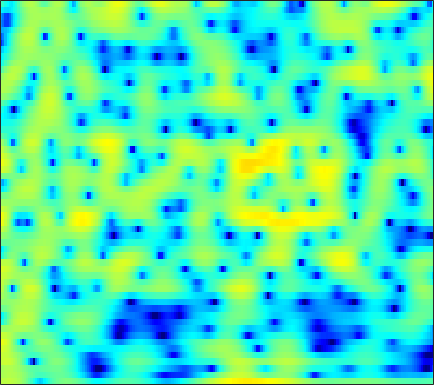

Values plotted in this chart, from the file beside it:
2.8063, 3.0123, 3.1934, 3.2724, 3.2602, 3.1424, 2.9058, 2.6471, 2.1872, 1.5858, 0.82288, 0.13391, -0.96468, -2.2986, -3.4812, -5.2925, -7.3007, -8.7163, -9.7296, -9.0684, -7.4293, -6.1273, -4.5756, -3.3122
2.05, 2.277, 2.493, 2.606, 2.62, 2.546, 2.368, 2.167, 1.806, 1.344, 0.7897, 0.3202, -0.3631, -1.088, -1.633, -2.311, -2.868, -3.16, -3.341, -3.286, -3.041, -2.781, -2.397, -2.029
1.811, 2.128, 2.407, 2.528, 2.52, 2.383, 2.111, 1.826, 1.348, 0.7724, 0.1331, -0.3627, -1.009, -1.587, -1.94, -2.271, -2.424, -2.425, -2.302, -2.073, -1.791, -1.57, -1.294, -1.076
3.627, 3.826, 3.931, 3.852, 3.668, 3.25, 2.626, 2.012, 0.9682, -0.3729, -2.103, -3.741, -6.627, -10.99, -16.66, -26.79, -13.73, -9.758, -6.487, -4.325, -2.793, -1.931, -1.067, -0.4731
3.663, 3.665, 3.538, 3.267, 2.971, 2.462, 1.837, 1.298, 0.5042, -0.3539, -1.242, -1.897, -2.704, -3.348, -3.66, -3.797, -3.615, -3.315, -2.788, -2.226, -1.71, -1.381, -1.045, -0.8466
4.588, 4.351, 3.879, 3.227, 2.62, 1.665, 0.5751, -0.2952, -1.433, -2.407, -3.04, -3.235, -3.149, -2.786, -2.416, -1.89, -1.387, -1.052, -0.674, -0.4032, -0.2542, -0.2326, -0.3181, -0.5534
5.755, 5.4, 4.737, 3.824, 2.941, 1.44, -0.5507, -2.507, -6.115, -12.01, -19.39, -13.19, -7.565, -4.399, -2.799, -1.292, -0.2626, 0.2729, 0.7307, 0.9416, 0.9357, 0.7821, 0.384, -0.2436
3.953, 3.775, 3.443, 2.997, 2.584, 1.934, 1.193, 0.6101, -0.1289, -0.7156, -1.043, -1.092, -0.9464, -0.6632, -0.433, -0.1885, -0.0481, -0.02707, -0.1194, -0.3432, -0.6774, -0.999, -1.507, -2.1
1.195, 1.295, 1.489, 1.712, 1.869, 2.043, 2.159, 2.204, 2.206, 2.153, 2.051, 1.941, 1.742, 1.463, 1.19, 0.7166, 0.1043, -0.46, -1.351, -2.383, -3.471, -4.25, -5.088, -5.534
-6.303, -4.961, -2.808, -0.9103, 0.2602, 1.497, 2.418, 2.931, 3.409, 3.685, 3.776, 3.726, 3.507, 3.101, 2.665, 1.886, 0.8401, -0.1548, -1.83, -4.069, -7.192, -10.6, -19.15, -23.58
-7.854, -6.338, -3.979, -1.926, -0.6552, 0.7018, 1.729, 2.317, 2.893, 3.256, 3.425, 3.431, 3.283, 2.954, 2.588, 1.946, 1.116, 0.3757, -0.7529, -2.032, -3.359, -4.283, -5.22, -5.596
-1.35, -1.126, -0.6848, -0.1298, 0.3109, 0.8811, 1.394, 1.727, 2.095, 2.359, 2.505, 2.531, 2.453, 2.244, 1.999, 1.559, 1, 0.5143, -0.1999, -0.956, -1.709, -2.241, -2.874, -3.385
0.6905, 0.6607, 0.6431, 0.6732, 0.7292, 0.8667, 1.093, 1.309, 1.628, 1.935, 2.187, 2.315, 2.377, 2.301, 2.144, 1.8, 1.312, 0.8497, 0.1232, -0.693, -1.581, -2.267, -3.177, -4.042
2.071, 1.588, 0.7691, -0.1621, -0.8029, -1.286, -1.097, -0.5493, 0.4529, 1.471, 2.326, 2.815, 3.235, 3.39, 3.332, 3.031, 2.482, 1.908, 0.922, -0.313, -1.798, -3.057, -4.877, -6.714
3.353, 2.388, 0.4633, -2.566, -6.186, -17.31, -12.38, -5.948, -1.587, 0.9903, 2.647, 3.471, 4.156, 4.437, 4.42, 4.104, 3.46, 2.773, 1.538, -0.08804, -2.168, -4.123, -7.487, -12.5
3.556, 3.028, 2.13, 1.098, 0.3543, -0.3044, -0.3368, 0.009259, 0.7349, 1.525, 2.19, 2.556, 2.839, 2.88, 2.744, 2.334, 1.645, 0.9431, -0.2414, -1.698, -3.415, -4.843, -6.801, -8.598
4.068, 3.834, 3.444, 2.979, 2.634, 2.23, 1.883, 1.678, 1.491, 1.382, 1.311, 1.286, 1.238, 1.138, 0.9887, 0.6387, 0.0782, -0.5336, -1.58, -2.968, -4.699, -6.226, -8.49, -10.74
4.804, 4.576, 4.202, 3.764, 3.383, 2.763, 1.994, 1.357, 0.4384, -0.4466, -1.093, -1.268, -1.084, -0.5975, -0.2156, 0.1416, 0.227, 0.02918, -0.5773, -1.66, -3.246, -4.851, -7.7, -11.61
3.323, 3.158, 3.022, 2.87, 2.631, 2.034, 1.048, -0.08944, -2.385, -6.143, -13.15, -16.77, -8.239, -3.633, -1.535, 0.2892, 1.326, 1.746, 1.869, 1.61, 1.014, 0.3957, -0.5777, -1.499
-6.064, -4.757, -2.605, -1.041, -0.3336, 0.1297, 0.06931, -0.3184, -1.15, -2.164, -2.97, -3.003, -2.189, -0.8251, 0.2016, 1.365, 2.196, 2.634, 2.952, 3.028, 2.85, 2.594, 2.095, 1.457
-8.317, -6.904, -4.591, -2.824, -1.884, -1.024, -0.5754, -0.3889, -0.2698, -0.223, -0.1046, 0.0511, 0.3751, 0.7986, 1.158, 1.632, 2.068, 2.312, 2.533, 2.593, 2.511, 2.344, 1.987, 1.429
-1.451, -1.5, -1.426, -1.262, -1.107, -0.9655, -0.8938, -0.8385, -0.795, -0.7363, -0.6077, -0.4799, -0.232, 0.07687, 0.3447, 0.7055, 1.069, 1.305, 1.561, 1.708, 1.759, 1.71, 1.541, 1.237
1.328, 0.9676, 0.4522, -0.08834, -0.5082, -1.087, -1.594, -1.948, -2.33, -2.543, -2.617, -2.544, -2.29, -1.859, -1.458, -0.8501, -0.2528, 0.1824, 0.6894, 1.097, 1.355, 1.458, 1.472, 1.399
3.743, 3.047, 1.97, 0.6825, -0.429, -1.982, -3.574, -4.672, -5.781, -6.476, -6.793, -6.784, -6.425, -5.551, -4.596, -3.113, -1.647, -0.6783, 0.3751, 1.15, 1.629, 1.822, 1.866, 1.704
6.24, 5.327, 3.774, 1.72, -0.2048, -3.583, -8.353, -12.96, -16.59, -14.11, -13.18, -14.34, -18.97, -16.45, -10.68, -5.661, -2.347, -0.5765, 1.108, 2.155, 2.69, 2.792, 2.548, 1.797
6.315, 5.573, 4.256, 2.574, 0.9945, -1.52, -4.369, -6.45, -8.031, -8.244, -8.077, -8.112, -7.867, -6.724, -5.211, -2.9, -0.9226, 0.2721, 1.428, 2.125, 2.403, 2.308, 1.806, 0.7836
3.819, 3.474, 2.856, 2.071, 1.402, 0.481, -0.465, -1.052, -1.694, -2.057, -2.225, -2.201, -1.996, -1.608, -1.23, -0.6926, -0.1347, 0.1852, 0.4554, 0.5397, 0.4173, 0.1996, -0.2536, -0.7666
1.554, 1.527, 1.458, 1.331, 1.244, 1.085, 0.9646, 0.8655, 0.761, 0.6926, 0.6723, 0.6843, 0.6908, 0.7061, 0.7011, 0.6347, 0.4662, 0.2616, -0.1251, -0.6752, -1.371, -1.915, -2.617, -3.136
-0.9076, -0.8291, -0.5237, -0.04094, 0.3742, 0.8946, 1.409, 1.707, 2.058, 2.297, 2.466, 2.534, 2.534, 2.427, 2.271, 1.943, 1.393, 0.8457, -0.1146, -1.418, -3.135, -4.744, -7.276, -9.753
-7.254, -7.533, -5.972, -3.619, -2.09, -0.4262, 0.7982, 1.502, 2.231, 2.747, 3.093, 3.238, 3.342, 3.288, 3.132, 2.78, 2.213, 1.619, 0.5565, -0.848, -2.715, -4.55, -7.604, -11.08
-10.47, -11.56, -8.375, -4.959, -3.121, -1.324, -0.1662, 0.4976, 1.115, 1.6, 1.973, 2.215, 2.453, 2.591, 2.599, 2.441, 2.132, 1.761, 1.09, 0.2442, -0.7323, -1.475, -2.309, -2.906
-0.2326, -0.5079, -0.6124, -0.4993, -0.3815, -0.3504, -0.4835, -0.6666, -0.9319, -1.005, -0.7147, -0.2557, 0.4354, 1.091, 1.48, 1.767, 1.764, 1.601, 1.175, 0.5356, -0.1866, -0.7404, -1.408, -1.769
4.639, 4.229, 3.598, 2.816, 2.105, 0.7928, -0.9463, -2.828, -6.167, -9.961, -8.555, -5.5, -2.329, -0.2451, 0.7672, 1.588, 1.822, 1.689, 1.145, 0.1926, -1.126, -2.329, -4.205, -5.539
5.943, 5.432, 4.638, 3.671, 2.807, 1.445, -0.2967, -1.799, -4.113, -5.835, -5.352, -3.802, -1.74, -0.138, 0.6566, 1.229, 1.319, 1.028, 0.2287, -1.1, -3.145, -5.151, -9.189, -15.7
4.875, 4.316, 3.466, 2.549, 1.843, 0.9912, 0.2429, -0.1995, -0.5654, -0.6073, -0.3343, -0.0003951, 0.5681, 1.038, 1.27, 1.29, 0.9874, 0.5264, -0.4436, -1.765, -3.317, -4.599, -6.158, -7.147
3.676, 2.921, 1.695, 0.2897, -0.7267, -1.799, -2.003, -1.692, -0.7776, 0.2465, 1.213, 1.806, 2.451, 2.834, 2.936, 2.806, 2.275, 1.639, 0.3956, -1.297, -3.427, -5.309, -7.612, -8.862
1.783, 0.8413, -1.008, -3.84, -7.186, -15.8, -15.19, -8.313, -3.515, -0.6542, 1.288, 2.371, 3.351, 3.951, 4.148, 4.103, 3.676, 3.071, 1.881, 0.1143, -2.424, -5.073, -9.864, -13.22
-1.713, -2.148, -3.039, -4.209, -5.123, -6.006, -5.703, -4.739, -3.009, -1.276, 0.1791, 1.093, 2.036, 2.69, 2.998, 3.146, 3.042, 2.771, 2.179, 1.34, 0.3471, -0.428, -1.283, -1.758
-4.828, -4.644, -4.531, -4.527, -4.491, -4.33, -3.955, -3.465, -2.684, -1.764, -0.8232, -0.1698, 0.6383, 1.298, 1.69, 2.064, 2.257, 2.303, 2.22, 2.024, 1.733, 1.508, 1.196, 0.9542
-6.709, -6.332, -6.048, -5.915, -5.827, -5.588, -5.221, -4.755, -4.003, -3.098, -2.119, -1.41, -0.4974, 0.3112, 0.836, 1.445, 1.904, 2.169, 2.411, 2.543, 2.56, 2.529, 2.391, 2.215
-6.904, -6.948, -7.385, -8.093, -8.749, -9.375, -9.294, -8.651, -7.221, -5.614, -4.072, -3.013, -1.762, -0.6679, 0.05541, 0.8981, 1.624, 2.073, 2.568, 2.922, 3.15, 3.221, 3.208, 3.057
-5.285, -5.914, -7.3, -9.614, -12.3, -19.16, -27.96, -17.21, -11.25, -7.98, -5.763, -4.478, -3.071, -1.839, -0.98, 0.07065, 1.054, 1.72, 2.485, 3.086, 3.516, 3.703, 3.8, 3.667
-1.968, -2.529, -3.569, -4.987, -6.207, -7.668, -8.339, -8.188, -7.358, -6.544, -5.939, -5.561, -5.027, -4.184, -3.306, -1.829, -0.333, 0.7327, 1.961, 2.945, 3.644, 3.996, 4.195, 4.118
1.231, 1.006, 0.5168, -0.1148, -0.6625, -1.454, -2.225, -2.838, -3.806, -5.049, -6.927, -8.972, -12.64, -13.93, -10.63, -6.242, -2.993, -1.146, 0.7802, 2.207, 3.208, 3.711, 4.048, 4.052
2.366, 2.365, 2.213, 1.902, 1.57, 0.9722, 0.1611, -0.5658, -1.821, -3.439, -5.517, -7.327, -9.77, -10.51, -9.315, -6.734, -4.302, -2.676, -0.8349, 0.6424, 1.754, 2.339, 2.816, 2.892
2.108, 2.322, 2.519, 2.548, 2.448, 2.153, 1.623, 1.052, 0.1126, -1.085, -2.478, -3.606, -5.024, -6.172, -6.66, -6.572, -5.528, -4.32, -2.529, -0.8992, 0.3943, 1.088, 1.644, 1.772
0.8095, 1.477, 2.24, 2.799, 3.057, 3.171, 3.038, 2.744, 2.093, 1.137, -0.1663, -1.456, -3.711, -7.011, -10.87, -20.06, -12.73, -7.758, -3.761, -1.25, 0.3831, 1.147, 1.653, 1.662
-3.168, -1.568, 0.08564, 1.326, 2.013, 2.627, 2.934, 2.987, 2.774, 2.267, 1.449, 0.6337, -0.7636, -2.418, -3.597, -4.534, -3.969, -2.864, -1.227, 0.1673, 1.129, 1.574, 1.773, 1.508
-6.802, -4.995, -3.054, -1.517, -0.5837, 0.397, 1.087, 1.46, 1.723, 1.765, 1.595, 1.375, 0.984, 0.5663, 0.3197, 0.1077, 0.1432, 0.2851, 0.5839, 0.9078, 1.131, 1.211, 1.159, 0.856
-7.676, -6.589, -5.105, -3.685, -2.692, -1.505, -0.52, 0.08362, 0.7271, 1.167, 1.431, 1.526, 1.549, 1.481, 1.389, 1.257, 1.122, 1.032, 0.9385, 0.8546, 0.7877, 0.7319, 0.6381, 0.4825
-9.898, -8.906, -7.256, -5.51, -4.253, -2.698, -1.344, -0.4997, 0.4526, 1.18, 1.702, 1.948, 2.113, 2.103, 1.98, 1.712, 1.317, 0.9815, 0.513, 0.09904, -0.1568, -0.2305, -0.1816, 0.01098
-17.92, -14.59, -10.51, -7.348, -5.426, -3.291, -1.521, -0.4067, 0.8106, 1.768, 2.446, 2.788, 3.001, 2.938, 2.708, 2.119, 1.216, 0.3161, -1.139, -2.652, -3.686, -3.694, -2.748, -1.396
-15.67, -13.56, -10.48, -7.751, -5.942, -3.841, -1.972, -0.7189, 0.6859, 1.817, 2.659, 3.106, 3.422, 3.398, 3.145, 2.417, 1.181, -0.2011, -2.939, -7.602, -19, -16.49, -7.005, -2.855
-11.43, -11.32, -10.7, -9.466, -8.214, -6.286, -4.325, -2.909, -1.221, 0.1703, 1.281, 1.894, 2.445, 2.674, 2.622, 2.281, 1.597, 0.8835, -0.2801, -1.488, -2.264, -2.25, -1.482, -0.3268
-13.29, -15.02, -17.47, -17.57, -15.02, -11.06, -7.797, -5.786, -3.55, -1.761, -0.3712, 0.4389, 1.247, 1.763, 1.972, 2.059, 1.949, 1.775, 1.491, 1.23, 1.074, 1.064, 1.209, 1.437
-12.28, -14.2, -17.15, -17.7, -15.27, -11.43, -8.289, -6.383, -4.196, -2.407, -0.9769, -0.09702, 0.8008, 1.43, 1.758, 1.988, 2.071, 2.055, 1.983, 1.911, 1.88, 1.883, 1.913, 1.954
-7.304, -7.972, -8.704, -8.885, -8.567, -7.572, -6.158, -4.965, -3.317, -1.781, -0.4519, 0.3642, 1.195, 1.744, 1.972, 2.066, 1.964, 1.809, 1.558, 1.355, 1.29, 1.351, 1.52, 1.76
-3.32, -4.246, -5.6, -7.022, -7.869, -8.045, -6.582, -4.9, -2.706, -0.7922, 0.6925, 1.527, 2.294, 2.646, 2.626, 2.289, 1.536, 0.739, -0.5102, -1.626, -1.995, -1.553, -0.3799, 0.8284
